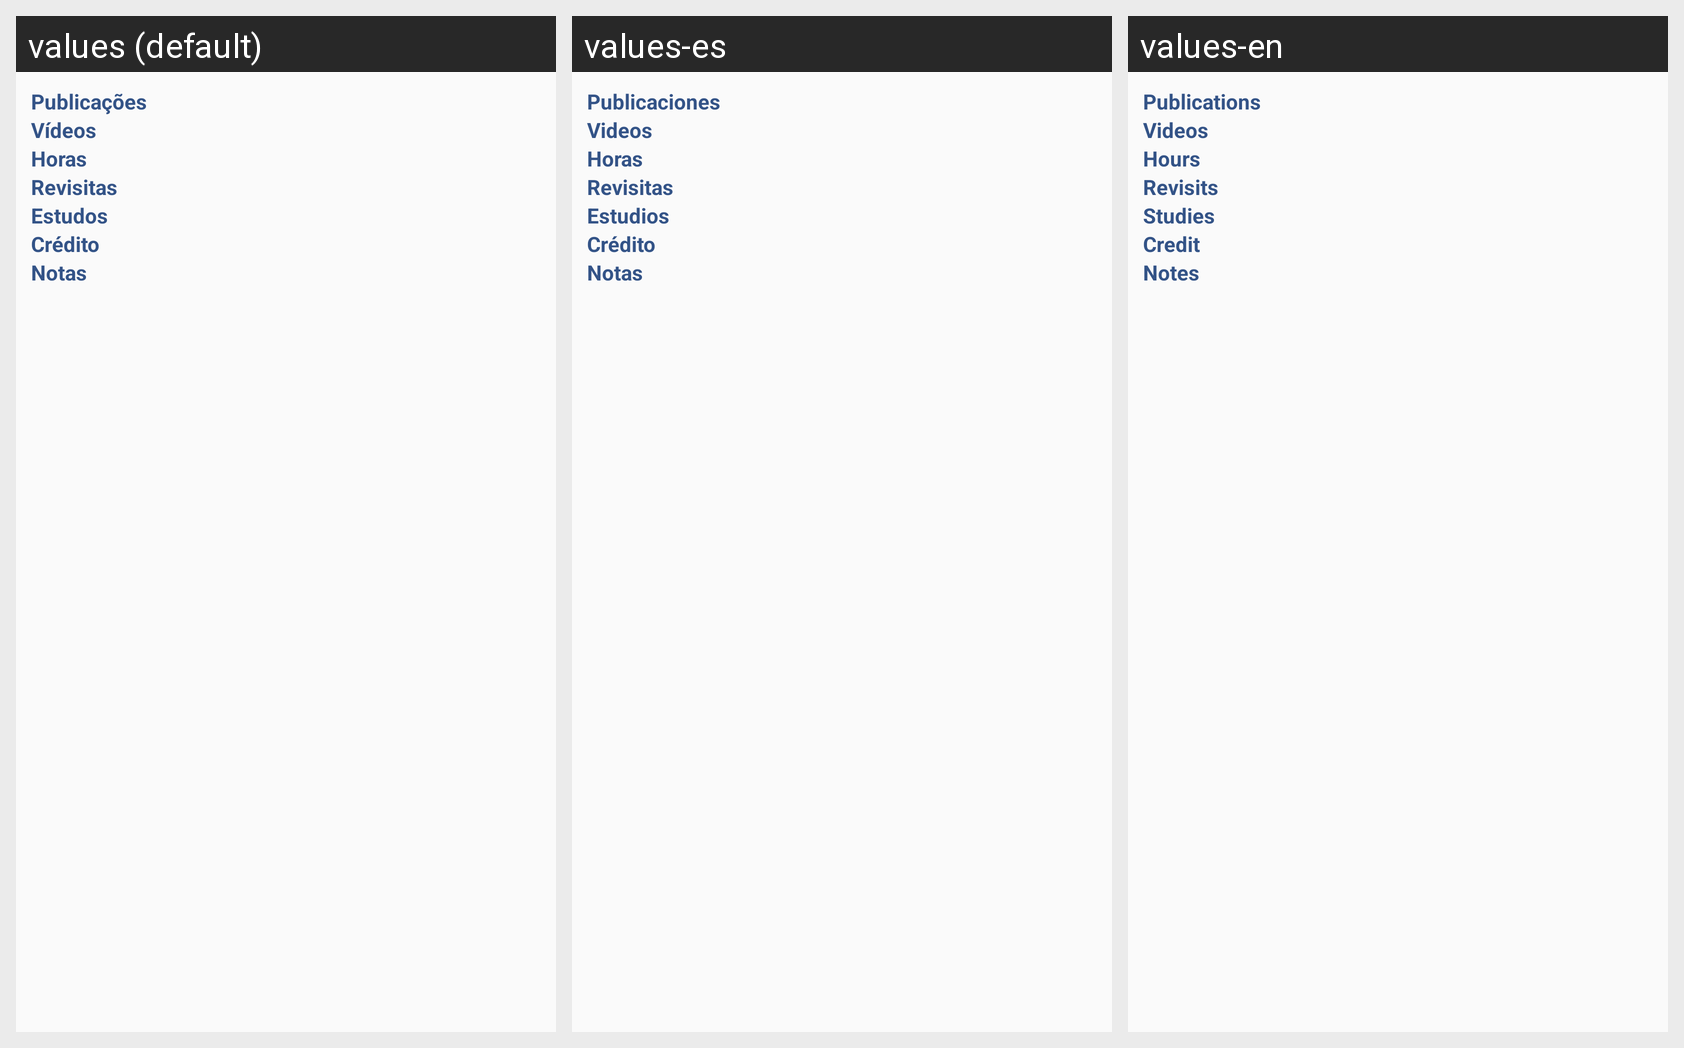

Locale-by-locale string values for the Android screen shown in this grid:
Android screen res/layout/lv_item_detail_report.xml rendered under 3 locales, left to right: values (default), values-es, values-en. Device: Nexus 5 (rendered at 1080×1920; each locale shown at half size, 540×960, under a caption strip naming it); theme AppTheme.
Strings drawn on this screen, with the default value and each locale's value (text and hints the layout hard-codes, and strings that could not be matched under every locale, appear in the picture but are not listed):

publications
  values: Publicações
  values-es: Publicaciones
  values-en: Publications

videos
  values: Vídeos
  values-es: Videos
  values-en: Videos

horas
  values: Horas
  values-es: Horas
  values-en: Hours

revisited
  values: Revisitas
  values-es: Revisitas
  values-en: Revisits

studies
  values: Estudos
  values-es: Estudios
  values-en: Studies

credit
  values: Crédito
  values-es: Crédito
  values-en: Credit

notes
  values: Notas
  values-es: Notas
  values-en: Notes
